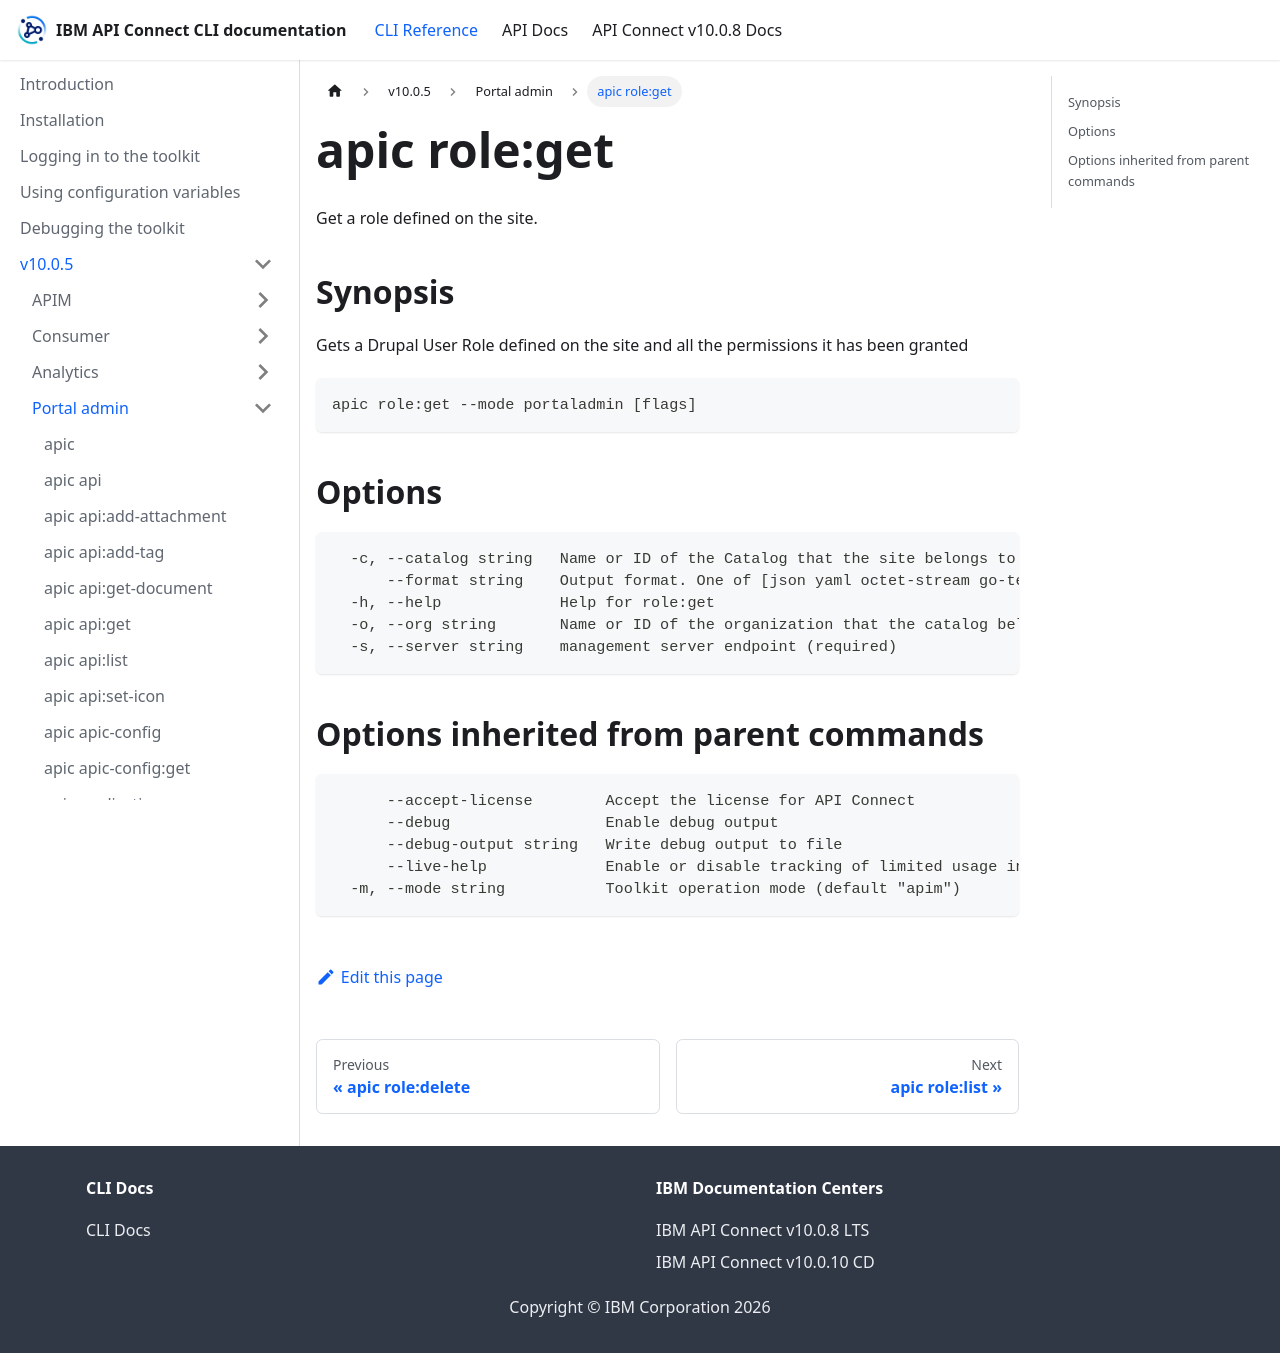

repository: ibm-apiconnect/clidocs · page: docs/v1005/portaladmin/apic_role_get.html · generator: docusaurus

# apic role:get

Get a role defined on the site.

## Synopsis

Gets a Drupal User Role defined on the site and all the permissions it has been granted

```
apic role:get --mode portaladmin [flags]
```

## Options

```
  -c, --catalog string   Name or ID of the Catalog that the site belongs to. (required)
      --format string    Output format. One of [json yaml octet-stream go-template=... go-template-file=...], defaults to yaml.
  -h, --help             Help for role:get
  -o, --org string       Name or ID of the organization that the catalog belongs to. (required)
  -s, --server string    management server endpoint (required)
```

## Options inherited from parent commands

```
      --accept-license        Accept the license for API Connect
      --debug                 Enable debug output
      --debug-output string   Write debug output to file
      --live-help             Enable or disable tracking of limited usage information
  -m, --mode string           Toolkit operation mode (default "apim")
```
